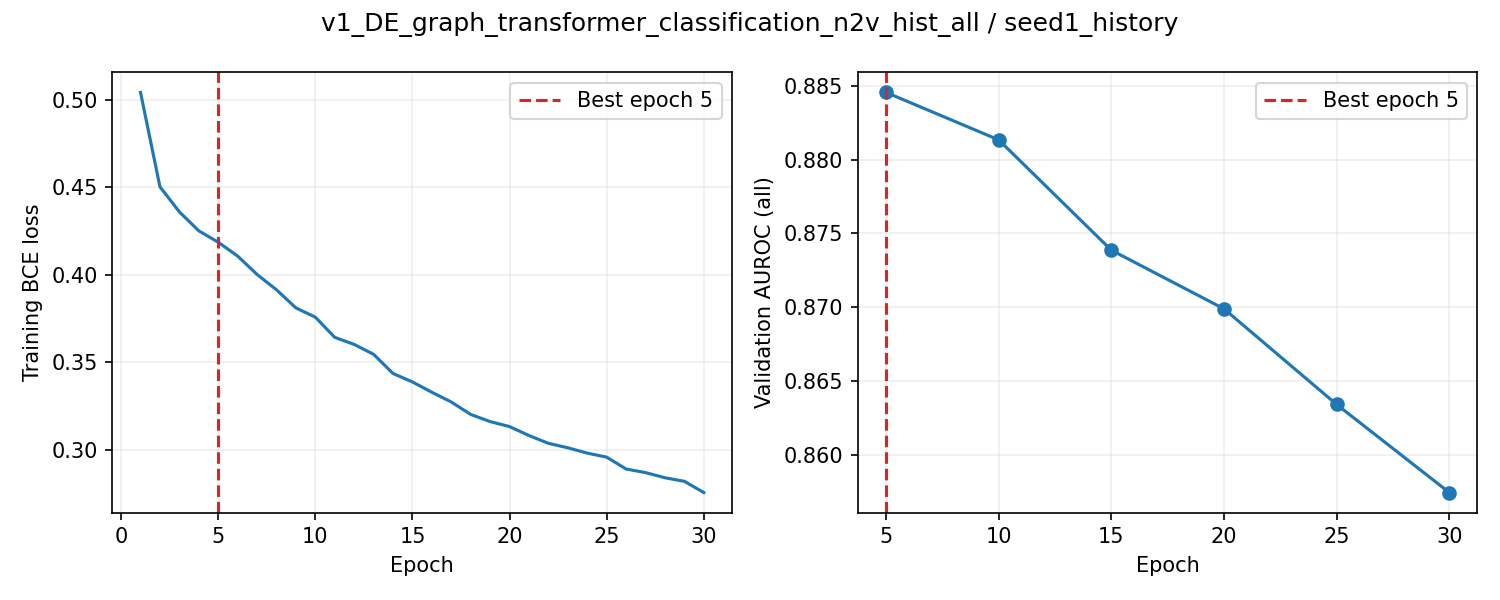

Source data for this figure (header and first rows):
epoch, train_loss, valid_auroc, valid_mae, epoch_seconds, elapsed_seconds, is_best, best_epoch
1, 0.5041, , , 6.163, 6.163, False, 0
2, 0.4503, , , 6.155, 12.59, False, 0
3, 0.4359, , , 6.163, 18.82, False, 0
4, 0.4251, , , 6.158, 25.05, False, 0
5, 0.4186, 0.8846, , 23.17, 48.28, True, 5
6, 0.4107, , , 6.14, 54.75, False, 5
7, 0.4002, , , 6.163, 60.98, False, 5
8, 0.3914, , , 6.163, 67.22, False, 5
9, 0.3811, , , 6.166, 73.46, False, 5
10, 0.3758, 0.8813, , 22.75, 96.29, False, 5
11, 0.3643, , , 6.148, 102.8, False, 5
12, 0.3603, , , 6.166, 109, False, 5
13, 0.3546, , , 6.151, 115.2, False, 5
14, 0.3436, , , 6.166, 121.5, False, 5
15, 0.3388, 0.8739, , 22.83, 144.4, False, 5
16, 0.3329, , , 6.149, 150.9, False, 5
17, 0.3274, , , 6.153, 157.1, False, 5
18, 0.3203, , , 6.164, 163.4, False, 5
19, 0.3162, , , 6.16, 169.6, False, 5
20, 0.3133, 0.8699, , 22.96, 192.6, False, 5
21, 0.3082, , , 6.195, 199.3, False, 5
22, 0.3038, , , 6.18, 205.6, False, 5
23, 0.3012, , , 6.217, 211.9, False, 5
24, 0.2982, , , 6.193, 218.2, False, 5
25, 0.2959, 0.8634, , 23.42, 241.6, False, 5
26, 0.2891, , , 6.167, 248.1, False, 5
27, 0.287, , , 6.15, 254.4, False, 5
28, 0.2841, , , 6.17, 260.6, False, 5
29, 0.2821, , , 6.174, 266.8, False, 5
30, 0.2756, 0.8574, , 23.12, 290, False, 5
